Run: headless pygame with SDL's dummy video driver; simulated clock (each Clock.tick advances the game by its frame time, no real sleeping); random seed 0; keys injected as events and as key.get_pressed() state; no mouse input.
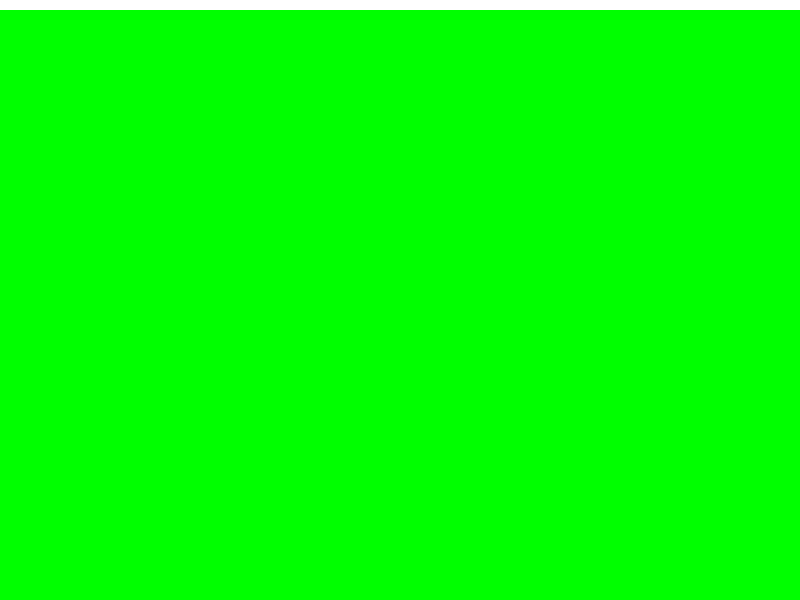
Frame 1 of 4 · flips 1–60 · no input
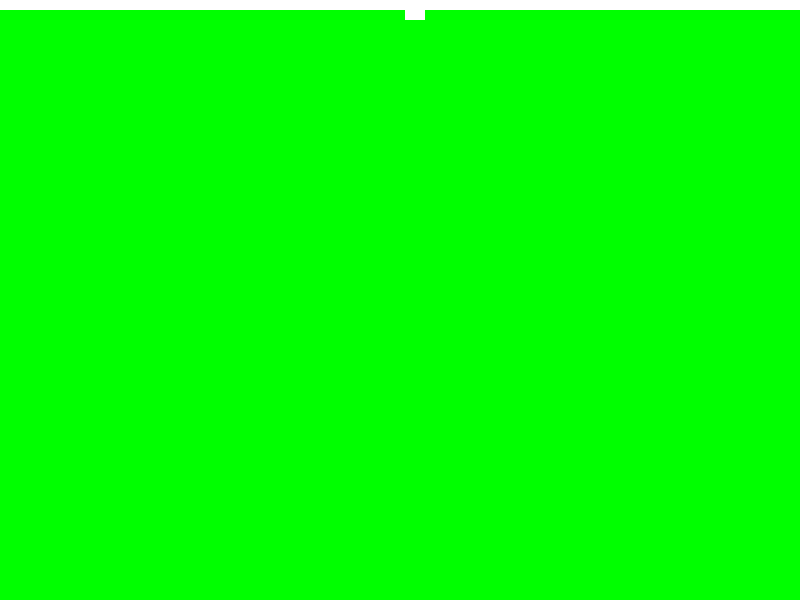
Frame 2 of 4 · flips 61–180 · tapped SPACE, RETURN · held RIGHT (→), D
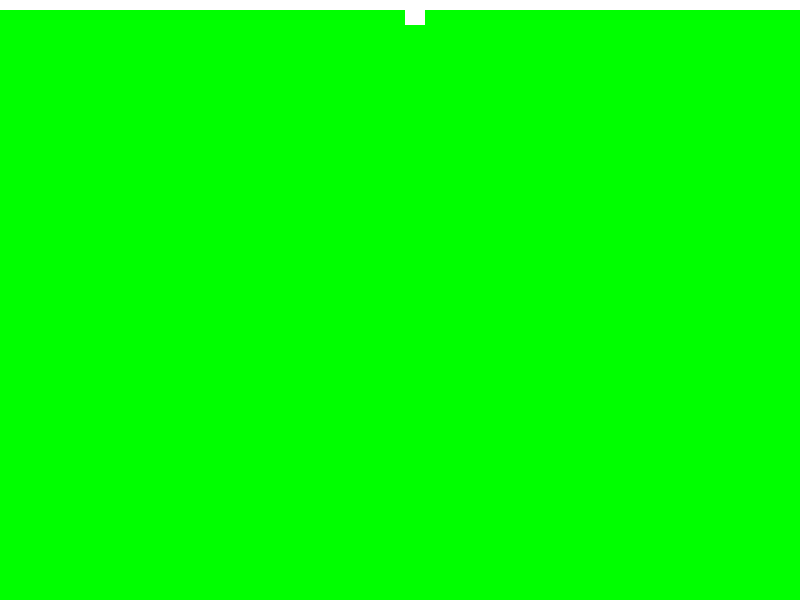
Frame 3 of 4 · flips 181–300 · held DOWN (↓), S
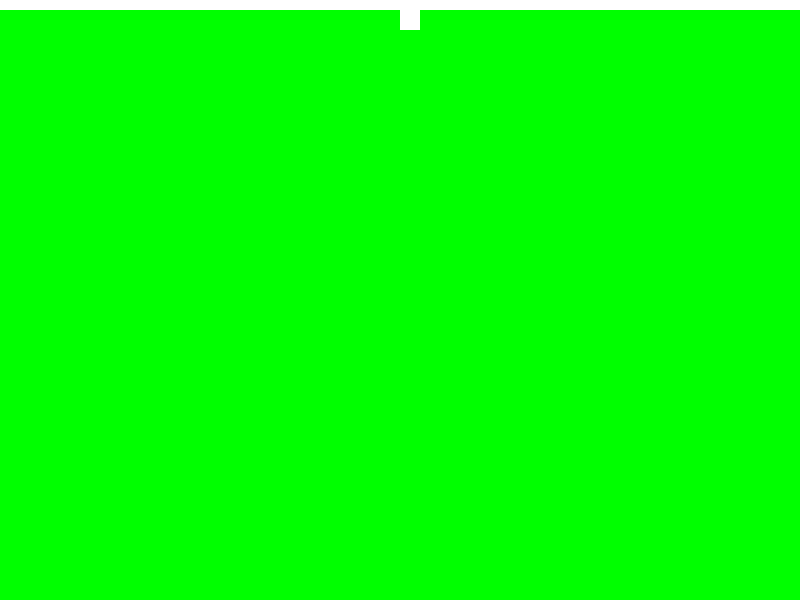
Frame 4 of 4 · flips 301–420 · held LEFT (←), A, UP (↑), W

The pygame program that drew these frames:

import pygame

# Initialize Pygame
pygame.init()

# Set the window size
width = 800
height = 600
screen = pygame.display.set_mode([width, height])

# Set the title
pygame.display.set_caption("Gravity Tank")

# Set the clock
clock = pygame.time.Clock()

# Define the colors
BLACK = (0, 0, 0)
WHITE = (255, 255, 255)

# Set the position and speed of the tank
tank_x = width // 2
tank_y = height // 2
tank_speed = 5

# Set the gravity
gravity = 1

# Set the platform positions
platform_top_x = 0
platform_top_y = 0
platform_bottom_x = 0
platform_bottom_y = height

# Create a game loop
done = False
while not done:
    # Process user inputs
    for event in pygame.event.get():
        if event.type == pygame.QUIT:
            done = True
        elif event.type == pygame.KEYDOWN:
            if event.key == pygame.K_LEFT:
                tank_x -= tank_speed
            elif event.key == pygame.K_RIGHT:
                tank_x += tank_speed
            elif event.key == pygame.K_SPACE:
                # Switch the gravity
                gravity *= -1
            
    # Update the game
    if gravity == 1:
        tank_y += 5
    else:
        tank_y -= 5
    
    # Keep the tank on the screen
    if tank_x > width:
        tank_x = 0
    elif tank_x < 0:
        tank_x = width
    if tank_y > height:
        tank_y = 0
    elif tank_y < 0:
        tank_y = height
    
    # Check if the tank is on the platform
    if gravity == 1 and tank_y == platform_top_y:
        tank_y = platform_top_y
    elif gravity == -1 and tank_y == platform_bottom_y:
        tank_y = platform_bottom_y
    
    # Draw everything
    screen.fill((0,255,0))
    pygame.draw.rect(screen, WHITE, [platform_top_x, platform_top_y, width, 10])
    pygame.draw.rect(screen, WHITE, [platform_bottom_x, platform_bottom_y, width, 10])
    pygame.draw.rect(screen, WHITE, [tank_x, tank_y, 20, 20])
    pygame.display.flip()
    
    # Limit the frame rate
    clock.tick(60)
    
# Quit the game
pygame.quit()
